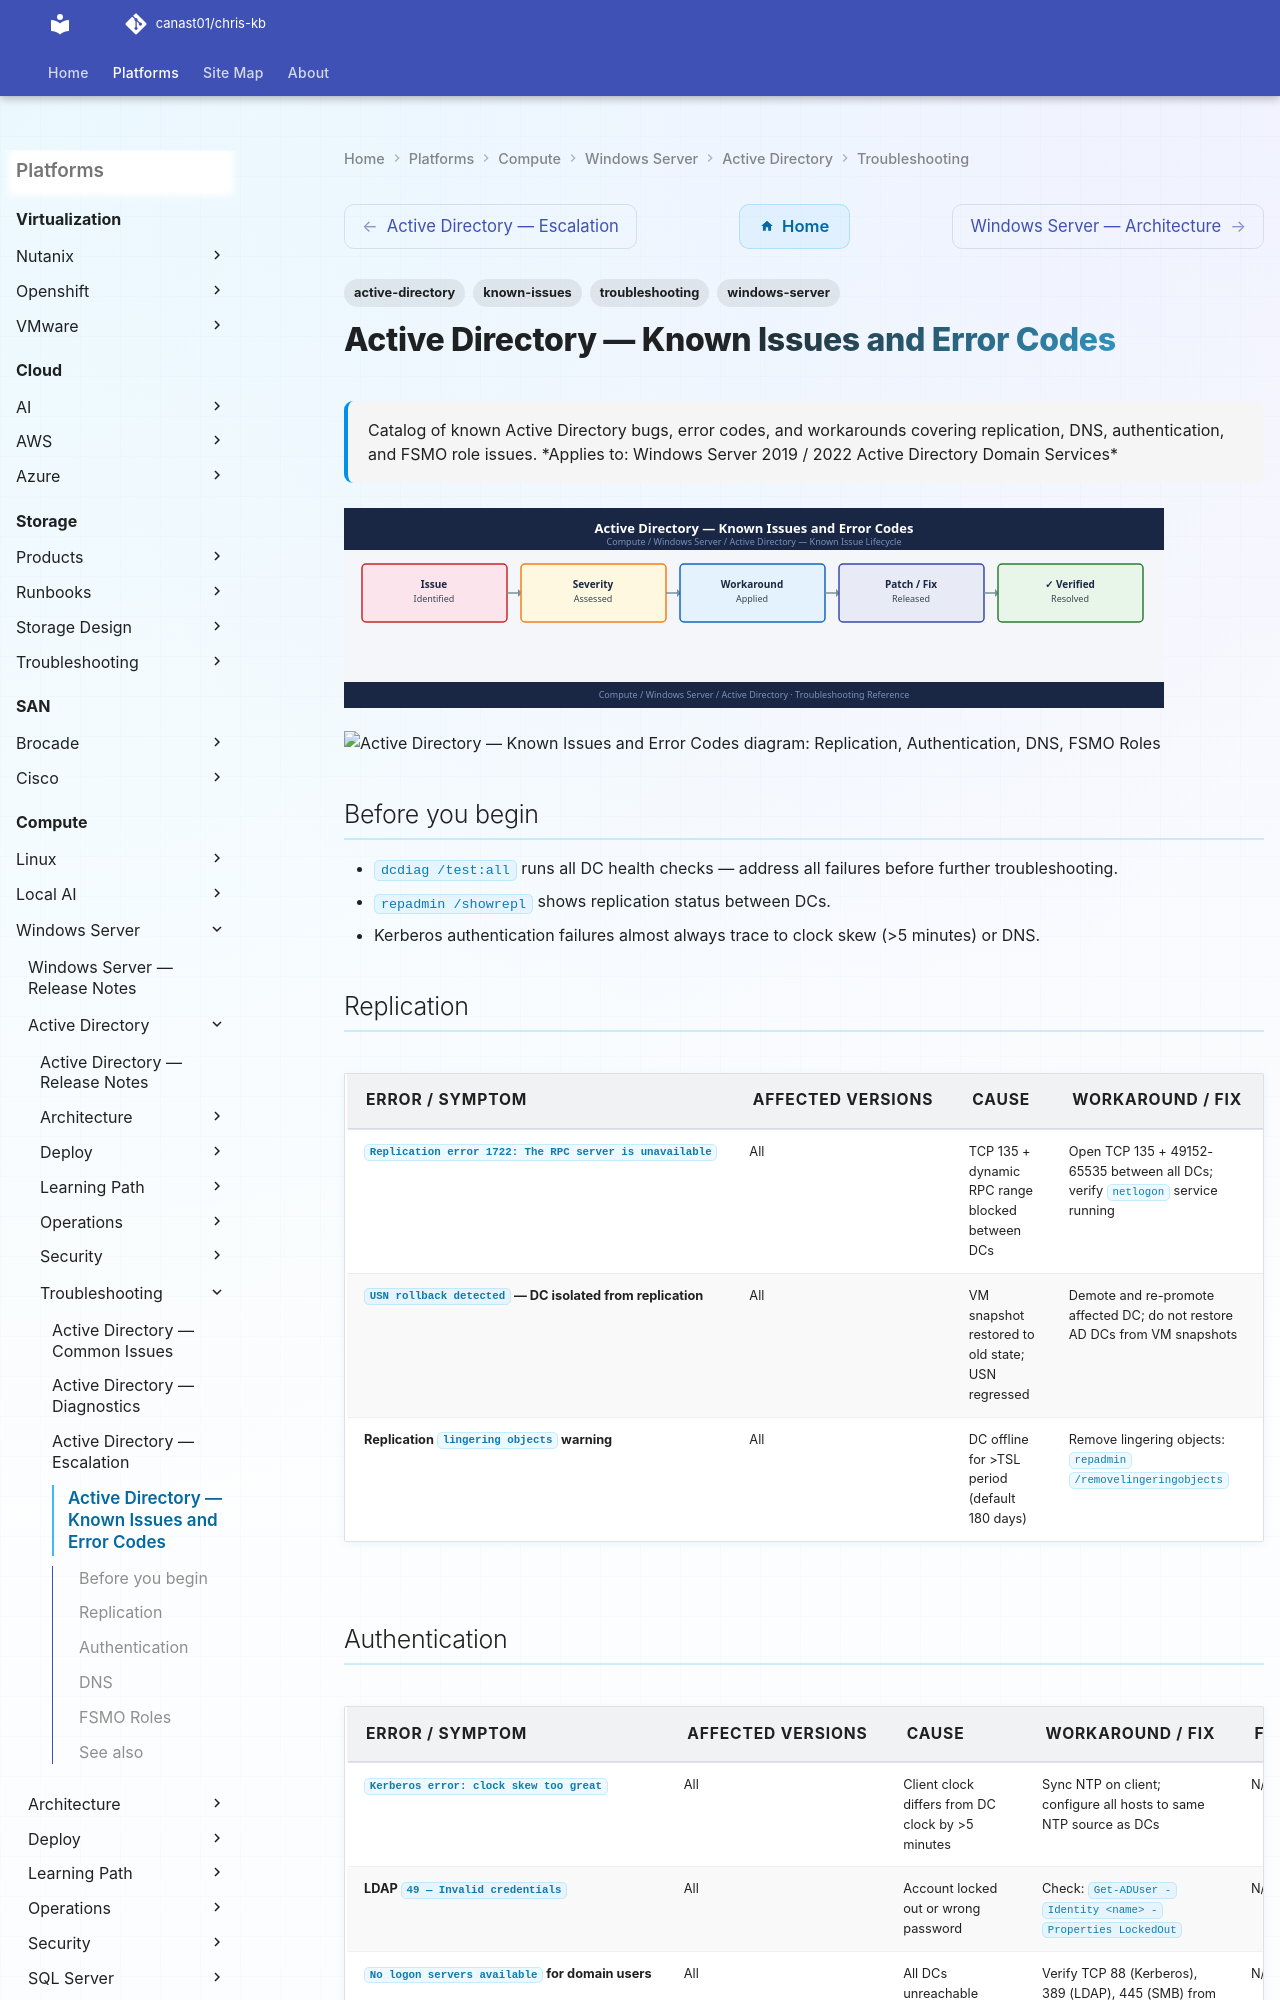

repository: canast01/chris-kb · page: compute/windows-server/active-directory/troubleshooting/known-issues/index.html · generator: mkdocs

---
tags:
  - troubleshooting
  - active-directory
  - windows-server
  - known-issues
description: "Catalog of known Active Directory bugs, error codes, and workarounds covering replication, DNS, authentication, and FSMO role issues."
---
# Active Directory — Known Issues and Error Codes

<div class="kb-summary">
Catalog of known Active Directory bugs, error codes, and workarounds covering replication, DNS, authentication, and FSMO role issues.

*Applies to: Windows Server 2019 / 2022 Active Directory Domain Services*
</div>
![Active Directory — Known Issues and Error Codes](../../../../assets/compute-windows-server-active-directory-troubleshooting-know.svg)





```d2
direction: down

symptom: Identify Symptom {shape: diamond}
replication: "Replication" {shape: rectangle}
authentication: "Authentication" {shape: rectangle}
dns: "DNS" {shape: rectangle}
fsmo_roles: "FSMO Roles" {shape: rectangle}
resolution: Resolve or Escalate {shape: oval}

symptom -> replication: investigate
symptom -> authentication: investigate
symptom -> dns: investigate
symptom -> fsmo_roles: investigate
replication -> resolution
authentication -> resolution
dns -> resolution
fsmo_roles -> resolution
```

## Before you begin

- `dcdiag /test:all` runs all DC health checks — address all failures before further troubleshooting.
- `repadmin /showrepl` shows replication status between DCs.
- Kerberos authentication failures almost always trace to clock skew (>5 minutes) or DNS.
